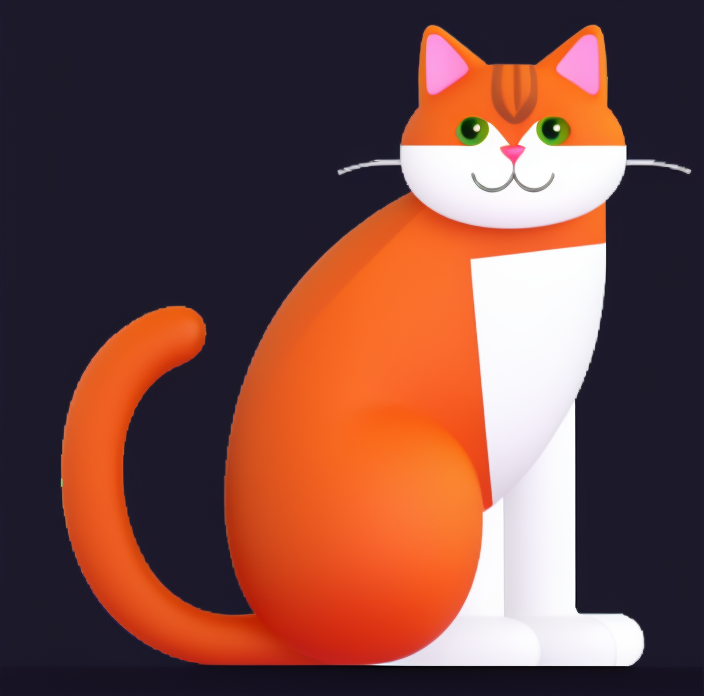
Generation parameters embedded in this image by AUTOMATIC1111 Stable Diffusion web UI or a fork of it (Forge, ...) (PNG 'parameters' text chunk):
msfluentui style, a cat, full body
Negative prompt: (worst quality, low quality, bad anatomy:1.4), bad hands, error finger, bad feet, extra finger, extra feet,(logo), (text), signature, watermark, font, animal ears, kemomimi, lipstick, {{{public hair}}}
Steps: 20, Sampler: Euler a, CFG scale: 7, Seed: 359623082, Size: 544x536, Model hash: b717b74f16, Model: emojiModel_v10, Denoising strength: 0.2, Clip skip: 2, Hires upscale: 1.3, Hires upscaler: 4x-UltraSharp, Version: v1.4.0